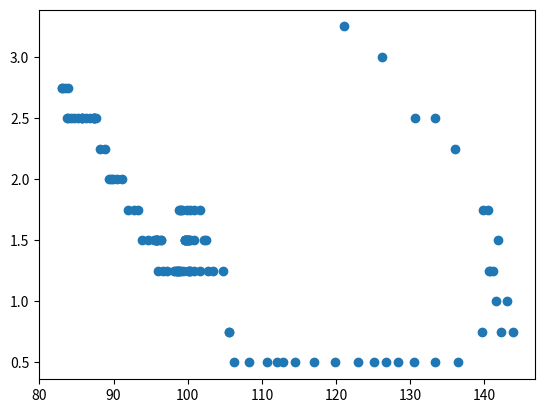

Python code for this plot:
import pandas as pd
import matplotlib.pyplot as plt

#기준금리와 부동산 매매 가격 : 기준 금리와 아파트 가격의 관계를 분석

realEstate = [83, 83, 83.5, 83.8, 83.9, 83.7, 84.3, 84.6, 85.2, 85.7, 85.7, 85.7, 86.3
               , 86.8, 87.4, 87.4, 87.4, 87.4, 87.6, 88.2, 88.8, 89.4, 89.7, 89.9, 90.5
               , 91.1, 92, 92.7, 93.3, 93.8, 94.7, 95.4, 96, 96.4, 96.4, 95.8, 95.7
               , 95.8, 95.7, 95.7, 95.7, 96, 96.6, 97.2, 98.1, 98.8, 98.9, 98.6, 98.3
               , 98.5, 98.7, 98.6, 98.9, 99.4, 100.1, 100.2, 100.3, 100.3, 100, 99.6
               , 99.8, 100.1, 100.2, 100.2, 99.9, 99.7, 99.6, 100.8, 102.2, 102.4
               , 101.6, 100.8, 100.3, 99.9, 99.2, 99, 98.8, 99.1, 99.6, 99.9, 100.3
               , 100.8, 101.7, 102.7, 103.4, 104.7, 105.5, 105.5, 106.3, 108.3, 110.7
               , 112, 112.9, 114.4, 117, 119.8, 122.9, 125.1, 126.7, 128.3, 130.5
               , 133.4, 136.5, 139.7, 142.3, 143.8, 143, 141.6, 140.7, 140.6, 141.1
               , 141.8, 140.5, 139.8, 136.1, 133.4, 130.6, 126.2, 121.1]
interestRate = [2.75, 2.75, 2.75, 2.75, 2.5, 2.5, 2.5, 2.5, 2.5, 2.5, 2.5, 2.5, 2.5
               , 2.5, 2.5, 2.5, 2.5, 2.5, 2.5, 2.25, 2.25, 2, 2, 2, 2, 2, 1.75, 1.75
               , 1.75, 1.5, 1.5, 1.5, 1.5, 1.5, 1.5, 1.5, 1.5, 1.5, 1.5, 1.5, 1.5, 1.25
               , 1.25, 1.25, 1.25, 1.25, 1.25, 1.25, 1.25, 1.25, 1.25, 1.25, 1.25, 1.25
               , 1.25, 1.25, 1.25, 1.25, 1.5, 1.5, 1.5, 1.5, 1.5, 1.5, 1.5, 1.5, 1.5
               , 1.5, 1.5, 1.5, 1.75, 1.75, 1.75, 1.75, 1.75, 1.75, 1.75, 1.75, 1.5
               , 1.5, 1.5, 1.25, 1.25, 1.25, 1.25, 1.25, 0.75, 0.75, 0.5, 0.5, 0.5
               , 0.5, 0.5, 0.5, 0.5, 0.5, 0.5, 0.5, 0.5, 0.5, 0.5, 0.5, 0.5
               , 0.75, 0.75, 0.75, 1, 1, 1.25, 1.25, 1.25, 1.5, 1.75, 1.75, 2.25, 2.5, 2.5
               , 3, 3.25]

data = { '부동산': realEstate, '금리': interestRate}
# print(data['금리'][0]) # dic의 key값:금리 0번째 요소 출력 / 틈틈히 코드 까먹지않게 복습

plt.scatter(data['부동산'], data['금리'])
#plt.show()      # 부동산이 120 초과일 때는 선형 상관도가 낮을 것으로 예상


# 피어슨 상관분석
df = pd.DataFrame(data)
coef = df.corr(method='pearson')
print(coef)
#          부동산        금리       두 변수의 상관계수 값은 -0.497로 절댓값이 0.5에 가까운 음의 선형 상관관계
#부동산  1.000000 -0.497677  
#금리  -0.497677  1.000000




# 부동산 상승기 상관 분석
originalData = {'부동산':realEstate, '금리':interestRate}

realEstateIndexList = []
interestList = []
lastIndex = -1 

# 부동산 지수가 143.8이 될 때까지만 리스트에 데이터 추가
for key, value in originalData.items():   # dic의 키-값 쌍을 순회 (key='부동산'일 때 value=realEstate, key='금리'일 때 value=interestRate)
    if key == '부동산':
        for i in range(0,len(value)):
            if value[i] == 143.8:
                break
            else:
                realEstateIndexList.append(value[i])    #반복이 끝나면 그 전까지의 값을 리스트에 추가
                lastIndex = i    # 143.8이 나오기 전 마지막 인덱스를 기억하기 위해 존재
    else:
        for i in range(0, lastIndex +1):    # 위에서 구한 lastIndex까지의 interestRate 값을 interestList에 추가
            interestList.append(value[i])

# print(realEstateIndexList)
# print(interestList)
# print(lastIndex)

data1 = {'지수':realEstateIndexList , '금리':interestList}
df = pd.DataFrame(data1)
coef1 = df.corr(method='pearson')
print(coef1)

#           지수        금리    상관계수가 -0.854으로 '지수'와 '금리' 두 변수는 강한 음의 선형 상관관계
# 지수  1.000000 -0.854603
# 금리 -0.854603  1.000000